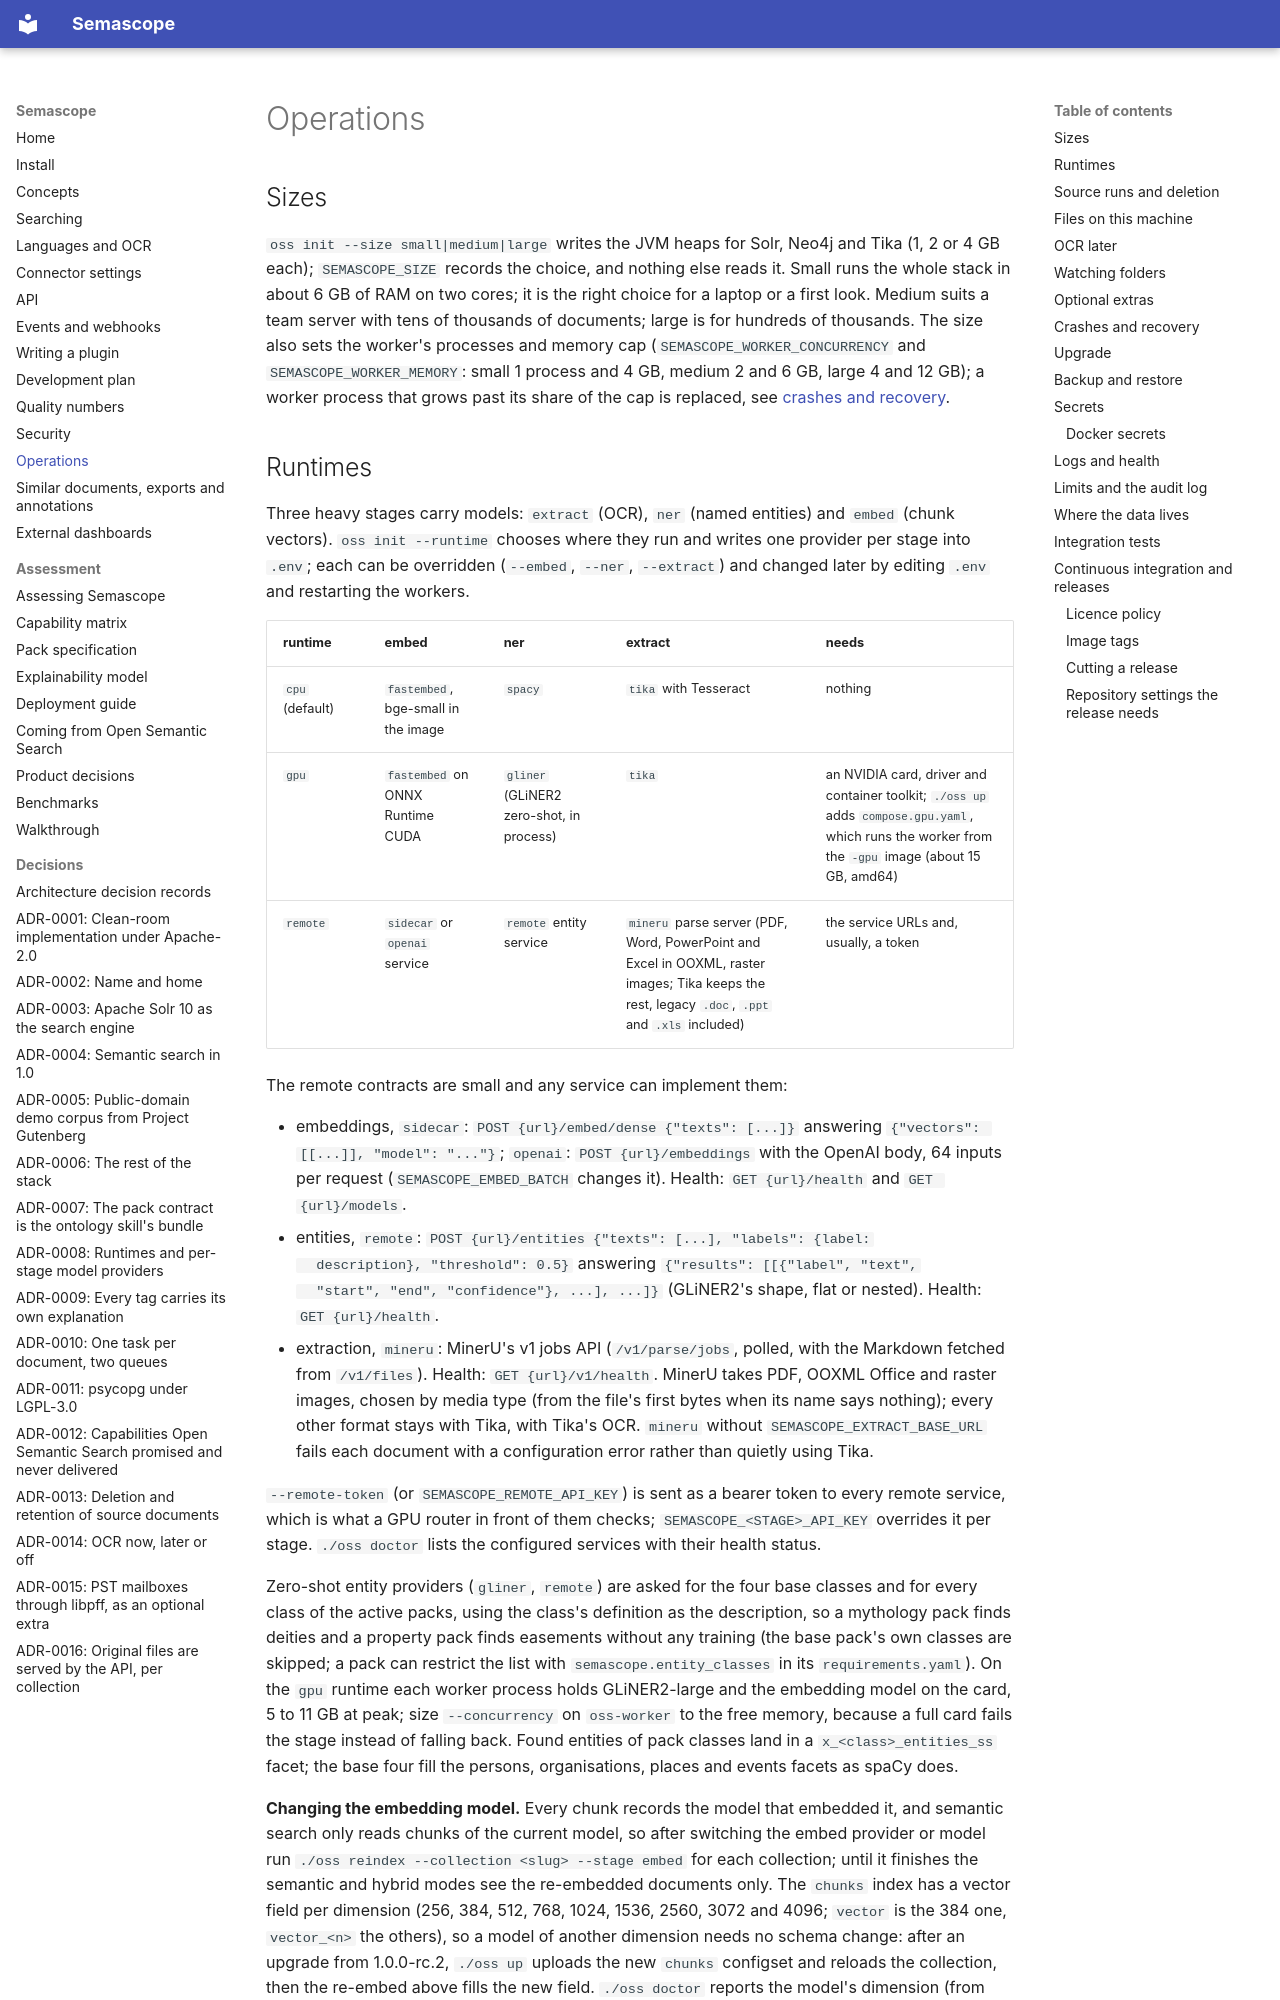

repository: rdb420/semascope · page: operations/index.html · generator: mkdocs

# Operations

## Sizes

`oss init --size small|medium|large` writes the JVM heaps for Solr, Neo4j
and Tika (1, 2 or 4 GB each); `SEMASCOPE_SIZE` records the choice, and
nothing else reads it. Small runs the whole
stack in about 6 GB of RAM on two cores; it is the right choice for a
laptop or a first look. Medium suits a team server with tens of thousands
of documents; large is for hundreds of thousands. The size also sets the
worker's processes and memory cap (`SEMASCOPE_WORKER_CONCURRENCY` and
`SEMASCOPE_WORKER_MEMORY`: small 1 process and 4 GB, medium 2 and 6 GB,
large 4 and 12 GB); a worker process that grows past its share of the cap is
replaced, see [crashes and recovery](#crashes-and-recovery).
